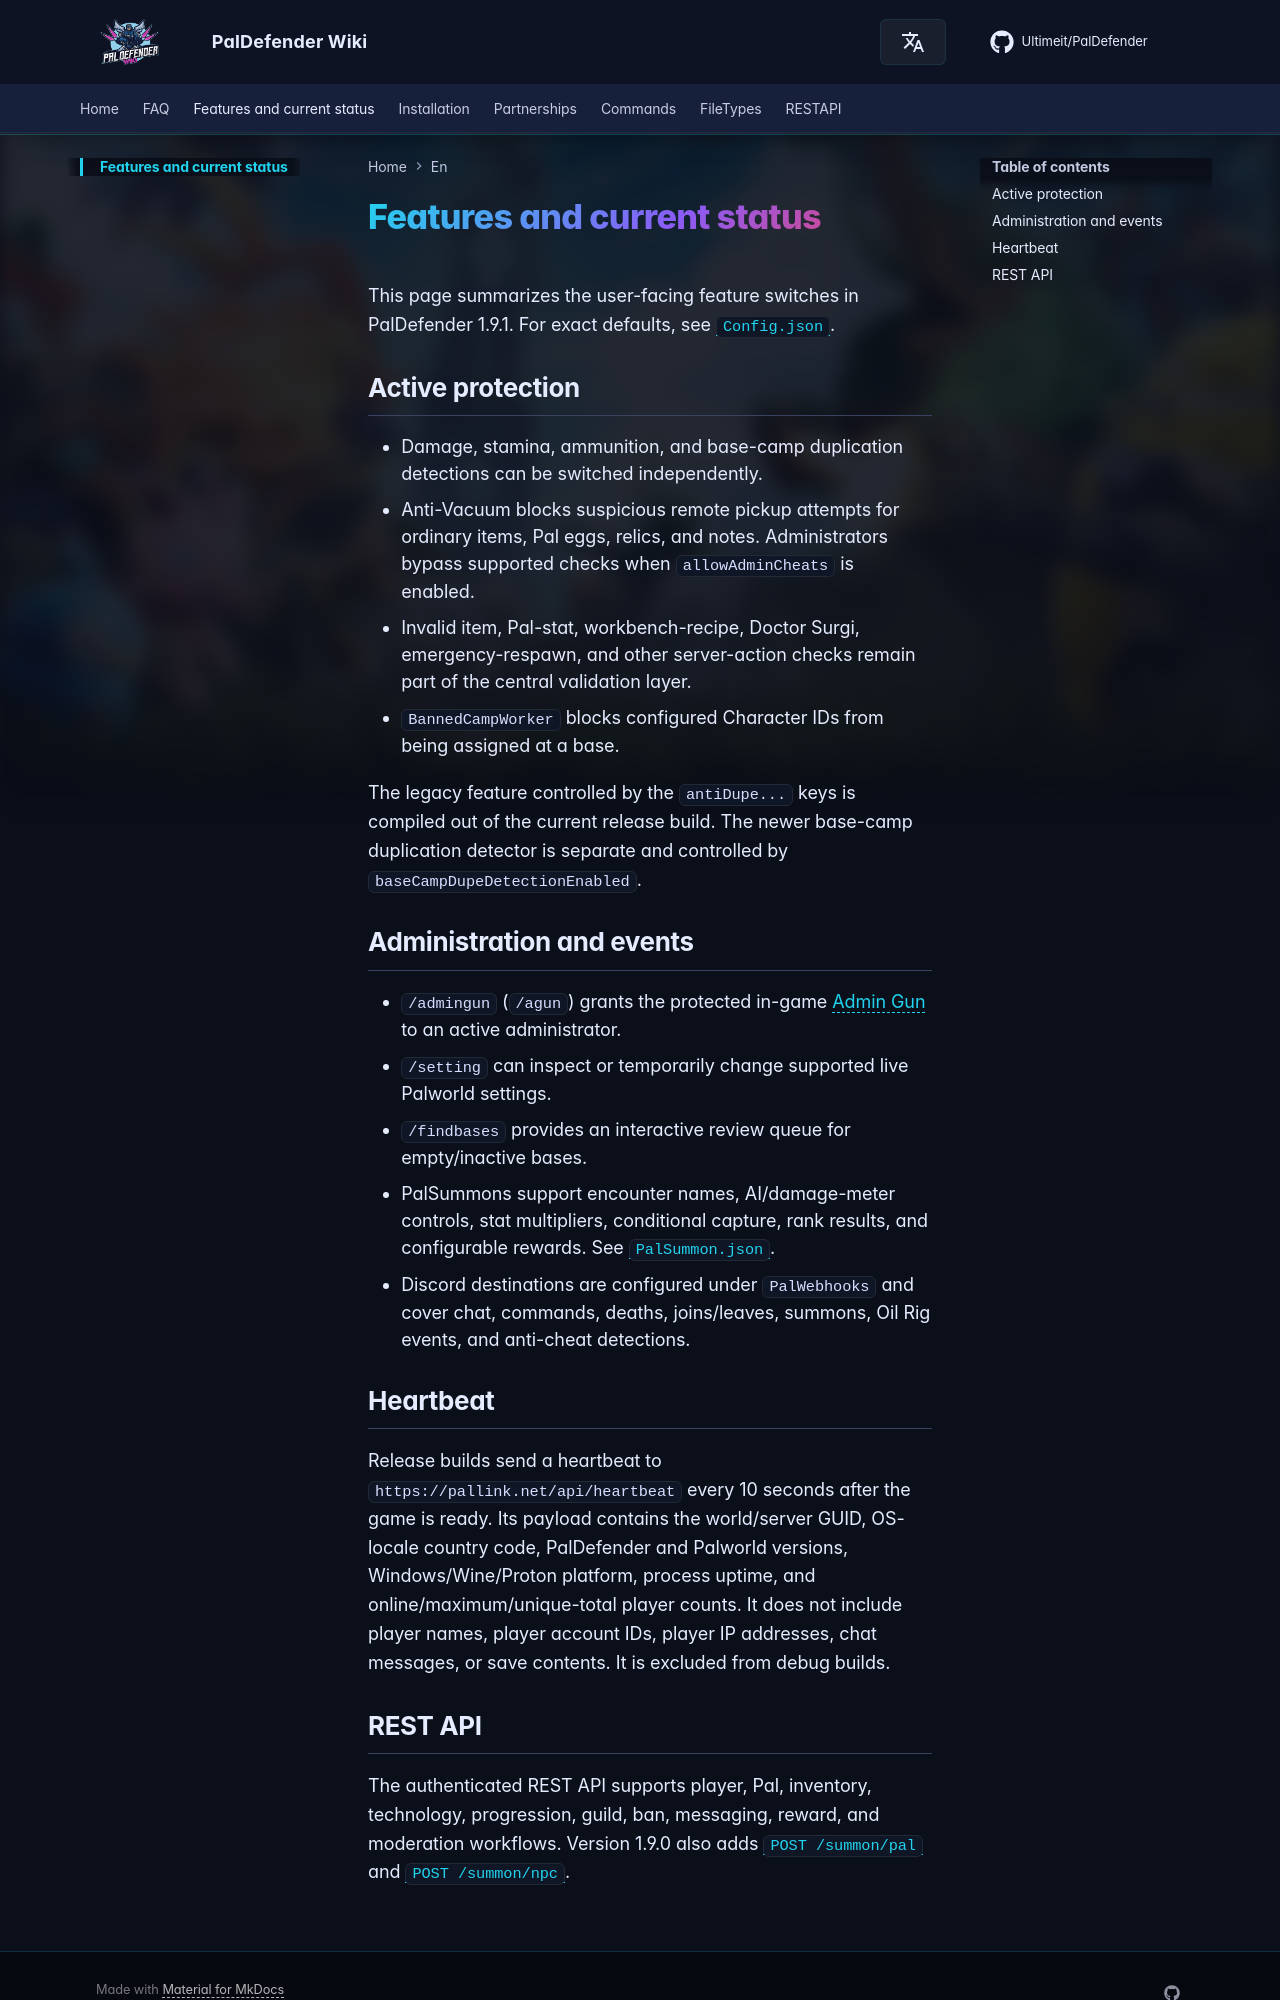

repository: Ultimeit/PalDefender · page: Features/index.html · generator: mkdocs

# Features and current status

This page summarizes the user-facing feature switches in PalDefender 1.9.1. For exact defaults, see [`Config.json`](./FileTypes/Config.md).

## Active protection

- Damage, stamina, ammunition, and base-camp duplication detections can be switched independently.
- Anti-Vacuum blocks suspicious remote pickup attempts for ordinary items, Pal eggs, relics, and notes. Administrators bypass supported checks when `allowAdminCheats` is enabled.
- Invalid item, Pal-stat, workbench-recipe, Doctor Surgi, emergency-respawn, and other server-action checks remain part of the central validation layer.
- `BannedCampWorker` blocks configured Character IDs from being assigned at a base.

The legacy feature controlled by the `antiDupe...` keys is compiled out of the current release build. The newer base-camp duplication detector is separate and controlled by `baseCampDupeDetectionEnabled`.

## Administration and events

- `/admingun` (`/agun`) grants the protected in-game [Admin Gun](./Commands/index.md) to an active administrator.
- `/setting` can inspect or temporarily change supported live Palworld settings.
- `/findbases` provides an interactive review queue for empty/inactive bases.
- PalSummons support encounter names, AI/damage-meter controls, stat multipliers, conditional capture, rank results, and configurable rewards. See [`PalSummon.json`](./FileTypes/PalSummon.md).
- Discord destinations are configured under `PalWebhooks` and cover chat, commands, deaths, joins/leaves, summons, Oil Rig events, and anti-cheat detections.

## Heartbeat

Release builds send a heartbeat to `https://pallink.net/api/heartbeat` every 10 seconds after the game is ready. Its payload contains the world/server GUID, OS-locale country code, PalDefender and Palworld versions, Windows/Wine/Proton platform, process uptime, and online/maximum/unique-total player counts. It does not include player names, player account IDs, player IP addresses, chat messages, or save contents. It is excluded from debug builds.
